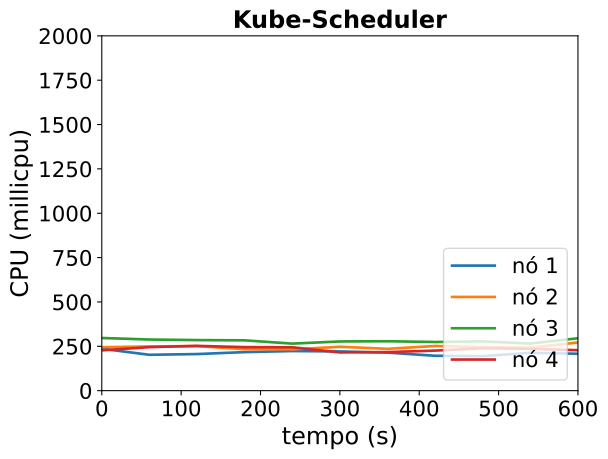

Source data for this figure (header and first rows):
timestamp, ppgcc-m02_pod_amount, ppgcc-m02_memory, ppgcc-m02_cpu, ppgcc-m03_pod_amount, ppgcc-m03_memory, ppgcc-m03_cpu, ppgcc-m04_pod_amount, ppgcc-m04_memory, ppgcc-m04_cpu, ppgcc-m05_pod_amount, ppgcc-m05_memory, ppgcc-m05_cpu
0, 5, 1456192, 236317432, 5, 1434204, 244799561, 5, 1510044, 296736059, 5, 1387236, 227247717
60, 5, 1472956, 202131433, 5, 1426932, 249312031, 5, 1494508, 288154485, 5, 1408240, 245290458
120, 5, 1425144, 206239265, 5, 1446996, 251078257, 5, 1504144, 285016439, 5, 1437544, 252356961
180, 5, 1454712, 217212468, 5, 1455180, 233609699, 5, 1507152, 283573957, 5, 1440884, 245342749
240, 5, 1496480, 223264695, 5, 1433268, 232695673, 5, 1492236, 265098909, 5, 1445948, 244377330
300, 5, 1500836, 221116898, 5, 1491876, 247369896, 5, 1522068, 277313281, 5, 1409648, 215508851
360, 5, 1467836, 214426600, 5, 1465872, 235767588, 5, 1514280, 278564129, 5, 1482116, 217393208
420, 5, 1462820, 196569932, 5, 1492048, 251746617, 5, 1506492, 274220335, 5, 1398824, 225803104
480, 5, 1502288, 194696446, 5, 1467232, 245659959, 5, 1520616, 277806144, 5, 1438160, 238628141
540, 5, 1501760, 213298167, 5, 1474756, 241852766, 5, 1473756, 265416641, 5, 1436444, 235874471
600, 5, 1479320, 208035113, 5, 1476656, 271645305, 5, 1547252, 295361574, 5, 1425884, 227922093
